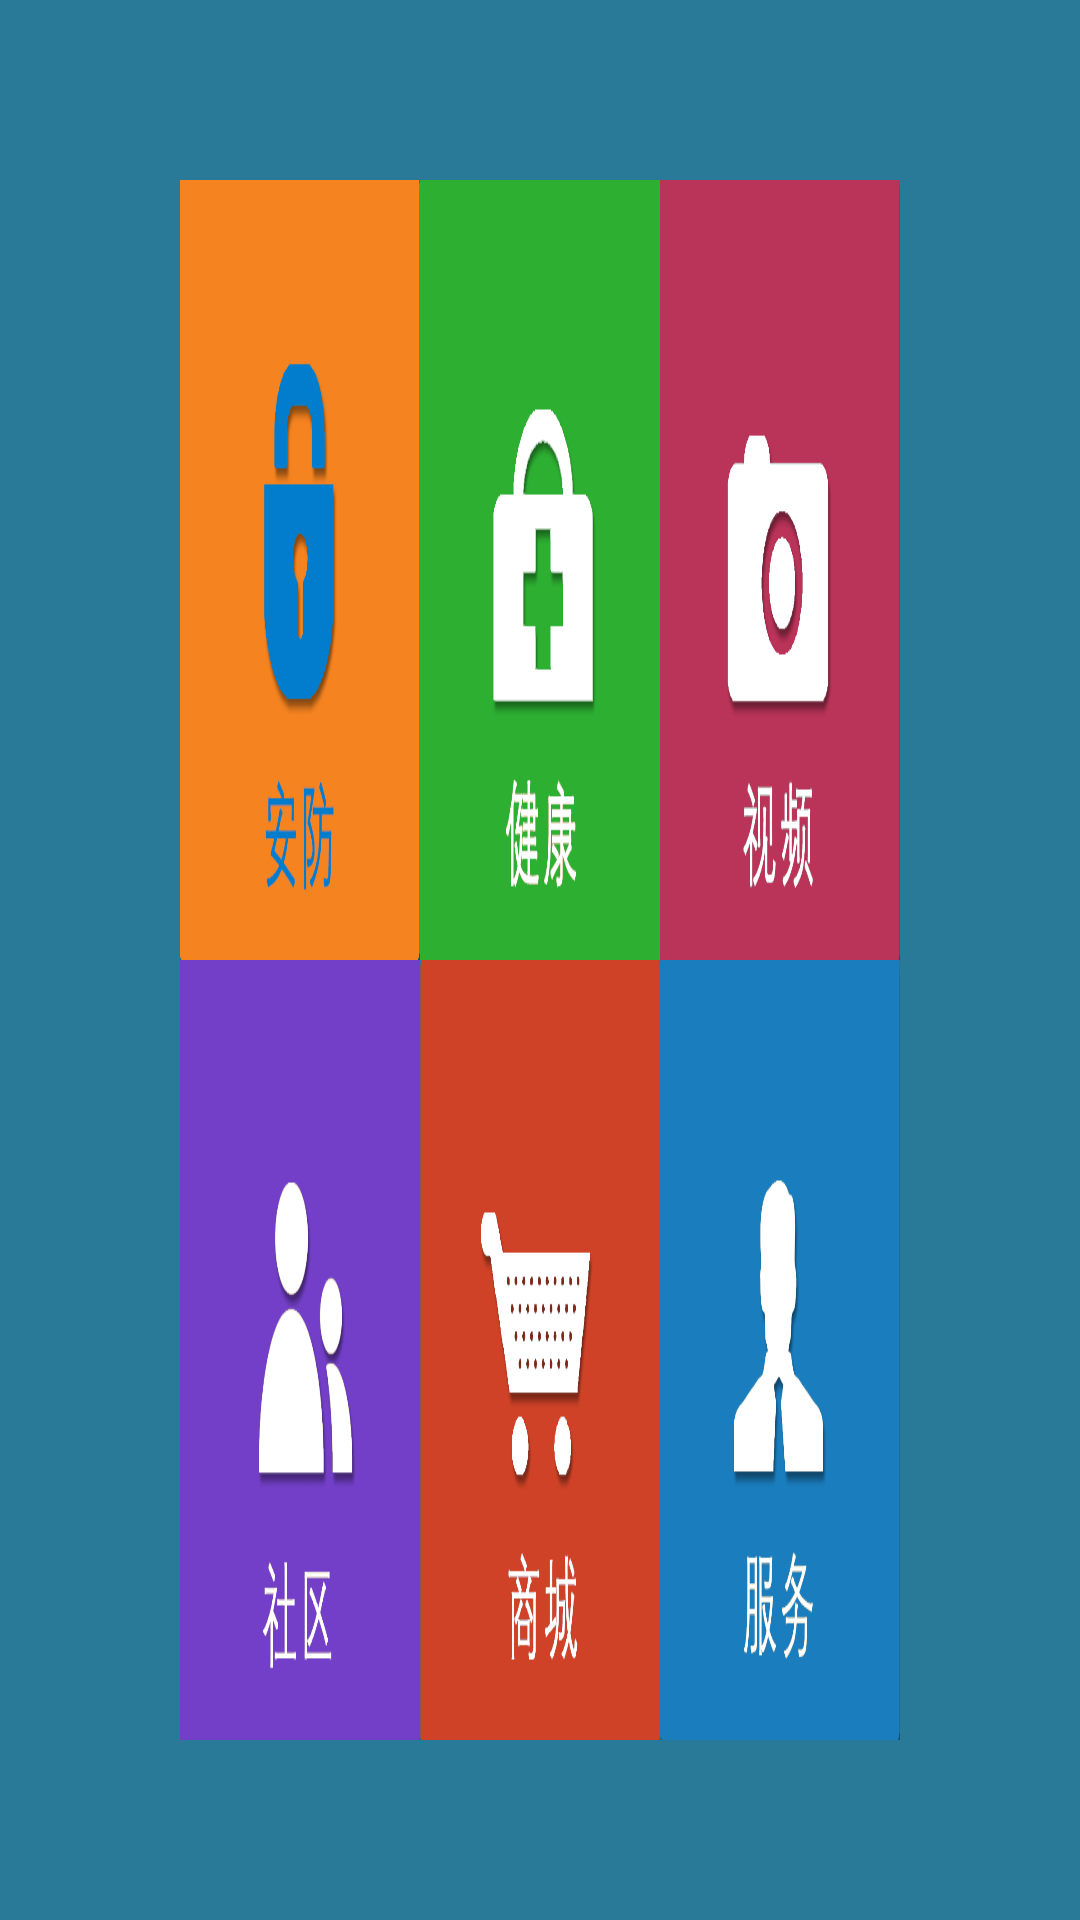

Produce the Android XML layout that renders to this screen, including the resource entries it uses.
<!-- AndroidManifest.xml: application theme AppTheme -->
<!-- res/layout/activity_main.xml -->
<?xml version="1.0" encoding="utf-8"?>
<LinearLayout xmlns:android="http://schemas.android.com/apk/res/android"
    android:layout_width="wrap_content"
    android:layout_height="match_parent"
    android:orientation="vertical"
    android:background="#297a99"
    android:padding="60dp">

    <LinearLayout
        android:layout_width="match_parent"
        android:layout_height="0dp"
        android:layout_weight="1"
        android:gravity="center">

        <RelativeLayout
            android:layout_width="0dp"
            android:layout_height="wrap_content"
            android:layout_weight="1">

            <ImageView
                android:id="@+id/main_security"
                android:layout_width="match_parent"
                android:layout_height="match_parent"
                android:layout_centerInParent="true"
                android:focusable="true"
                android:nextFocusDown="@+id/main_community"
                android:nextFocusRight="@+id/main_healthy"
                android:src="@mipmap/security_highlighted"
                android:scaleType="fitXY"/>
        </RelativeLayout>

        <RelativeLayout
            android:layout_width="0dp"
            android:layout_height="wrap_content"
            android:layout_weight="1">

            <ImageView
                android:id="@+id/main_healthy"
                android:layout_width="match_parent"
                android:layout_height="match_parent"
                android:layout_centerInParent="true"
                android:focusable="true"
                android:nextFocusDown="@+id/main_shop"
                android:nextFocusLeft="@+id/main_security"
                android:nextFocusRight="@+id/main_video"
                android:scaleType="fitXY"
                android:src="@mipmap/healthy" />
        </RelativeLayout>

        <RelativeLayout
            android:layout_width="0dp"
            android:layout_height="wrap_content"
            android:layout_weight="1">

            <ImageView
                android:id="@+id/main_video"
                android:layout_width="wrap_content"
                android:layout_height="wrap_content"
                android:layout_centerInParent="true"
                android:focusable="true"
                android:nextFocusDown="@+id/main_service"
                android:nextFocusLeft="@id/main_healthy"
                android:scaleType="fitXY"
                android:src="@mipmap/video" />
        </RelativeLayout>
    </LinearLayout>

    <LinearLayout
        android:layout_width="match_parent"
        android:layout_height="0dp"
        android:layout_weight="1"
        android:gravity="center">

        <RelativeLayout
            android:layout_width="0dp"
            android:layout_height="wrap_content"
            android:layout_weight="1">

            <ImageView
                android:id="@+id/main_community"
                android:layout_width="wrap_content"
                android:layout_height="wrap_content"
                android:layout_centerInParent="true"
                android:scaleType="fitXY"
                android:focusable="true"
                android:nextFocusUp="@id/main_security"
                android:nextFocusRight="@+id/main_shop"
                android:src="@mipmap/community" />
        </RelativeLayout>

        <RelativeLayout
            android:layout_width="0dp"
            android:layout_height="wrap_content"
            android:layout_weight="1">

            <ImageView
                android:id="@+id/main_shop"
                android:layout_width="wrap_content"
                android:layout_height="wrap_content"
                android:scaleType="fitXY"
                android:layout_centerInParent="true"
                android:focusable="true"
                android:nextFocusUp="@id/main_healthy"
                android:nextFocusRight="@+id/main_service"
                android:nextFocusLeft="@id/main_community"
                android:src="@mipmap/shop" />
        </RelativeLayout>

        <RelativeLayout
            android:layout_width="0dp"
            android:layout_height="wrap_content"
            android:layout_weight="1">

            <ImageView
                android:id="@+id/main_service"
                android:layout_width="wrap_content"
                android:layout_height="wrap_content"
                android:layout_centerInParent="true"
                android:scaleType="fitXY"
                android:focusable="true"
                android:nextFocusUp="@id/main_video"
                android:nextFocusLeft="@id/main_shop"
                android:src="@mipmap/service" />
        </RelativeLayout>
    </LinearLayout>
</LinearLayout>
<!-- resources referenced by this layout -->
<resources>
  <!-- mipmap community: png bitmap (mipmap-mdpi, 34456 bytes) -->
  <!-- mipmap healthy: png bitmap (mipmap-mdpi, 28153 bytes) -->
  <!-- mipmap security_highlighted: png bitmap (mipmap-mdpi, 31221 bytes) -->
  <!-- mipmap service: png bitmap (mipmap-mdpi, 31799 bytes) -->
  <!-- mipmap shop: png bitmap (mipmap-mdpi, 32918 bytes) -->
  <!-- mipmap video: png bitmap (mipmap-mdpi, 30990 bytes) -->
  <style name="AppTheme" parent="Theme.AppCompat.Light.NoActionBar">
          
          <item name="colorPrimary">@color/colorPrimary</item>
          <item name="colorPrimaryDark">@color/colorPrimaryDark</item>
          <item name="colorAccent">@color/colorAccent</item>
      </style>
  
  
      //Common
  <!-- not gathered from this repository: default colours our renderer supplied (Android Studio template values) -->
  <color name="colorPrimary">#FF6200EE</color>
  <color name="colorPrimaryDark">#FF3700B3</color>
  <color name="colorAccent">#FF03DAC5</color>
</resources>
